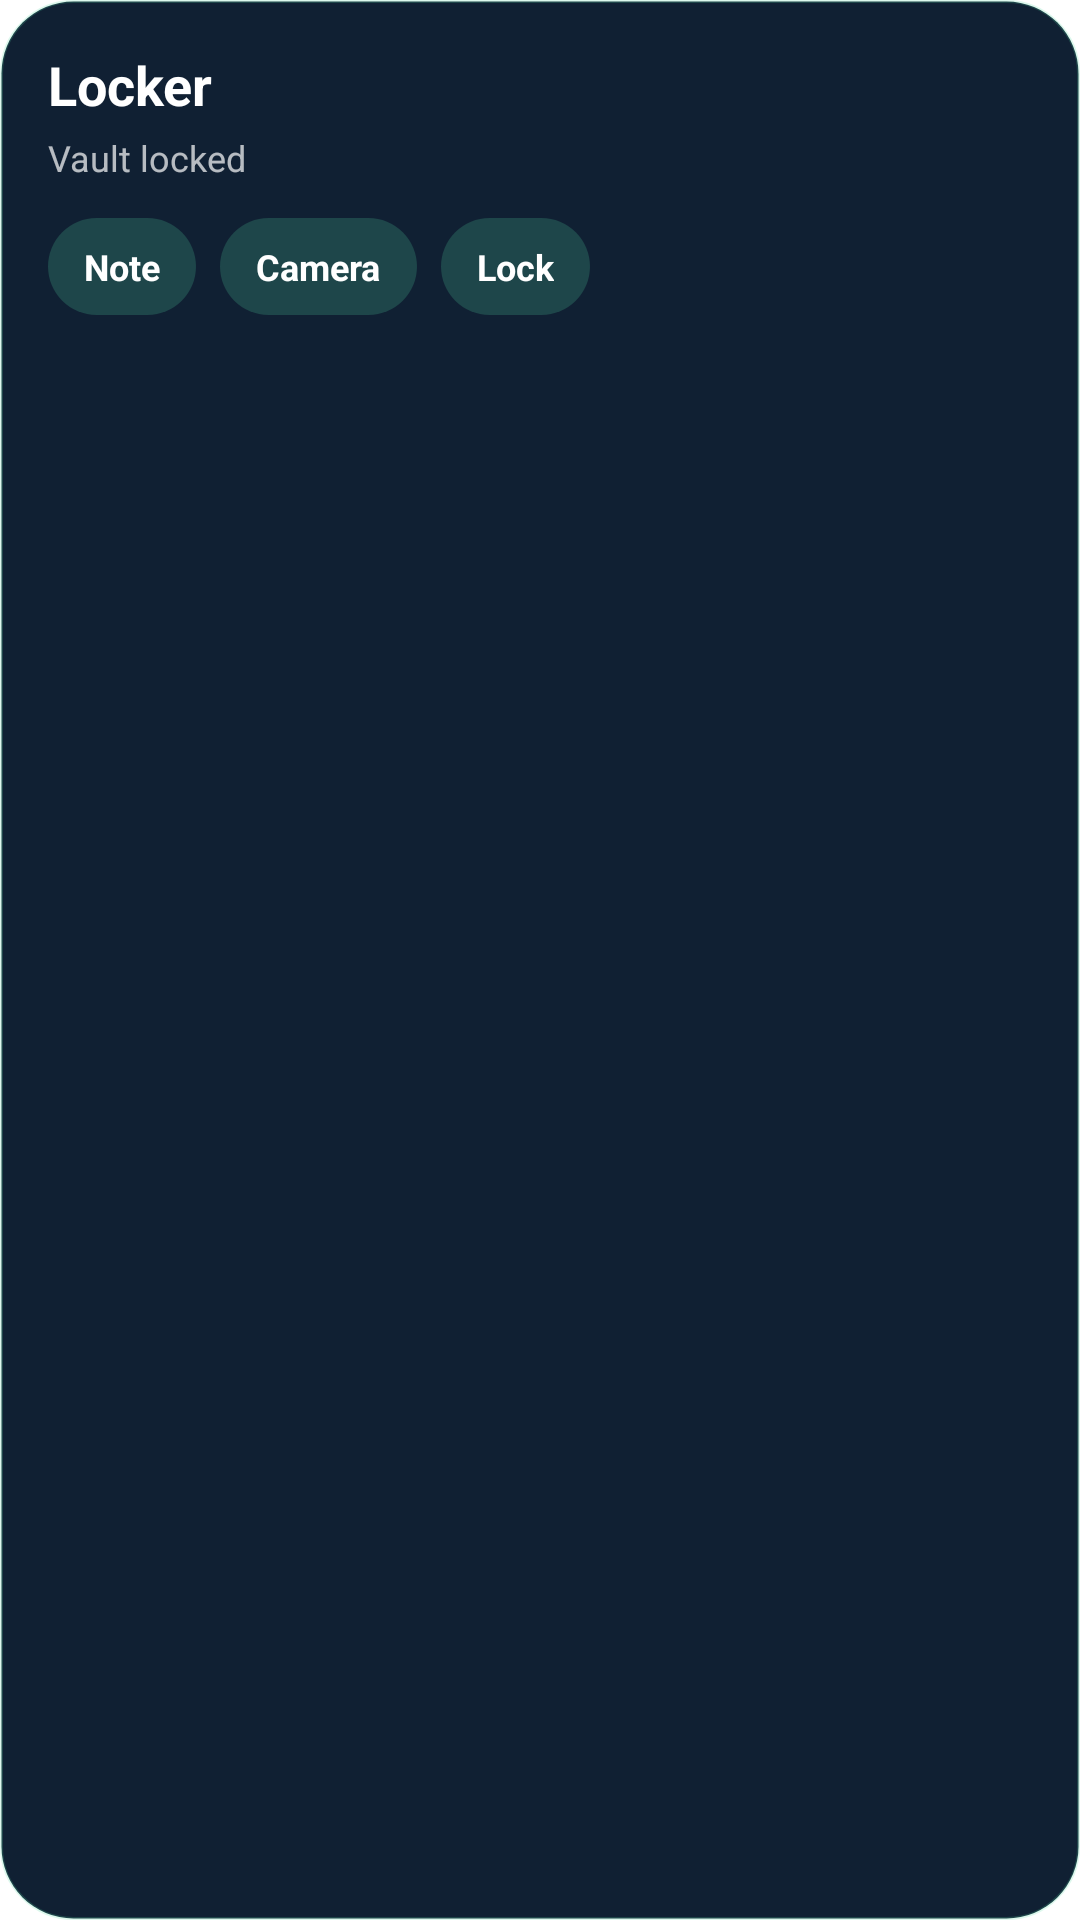

Produce the Android XML layout that renders to this screen, including the resource entries it uses.
<!-- AndroidManifest.xml: application theme Theme.Locker.Starting -->
<!-- res/layout/widget_locker.xml -->
<?xml version="1.0" encoding="utf-8"?>
<LinearLayout xmlns:android="http://schemas.android.com/apk/res/android"
    android:id="@+id/widget_open"
    android:layout_width="match_parent"
    android:layout_height="match_parent"
    android:background="@drawable/widget_background"
    android:orientation="vertical"
    android:padding="16dp">

    <TextView
        android:layout_width="wrap_content"
        android:layout_height="wrap_content"
        android:text="Locker"
        android:textColor="#FFFFFFFF"
        android:textSize="18sp"
        android:textStyle="bold" />

    <TextView
        android:id="@+id/widget_status"
        android:layout_width="wrap_content"
        android:layout_height="wrap_content"
        android:layout_marginTop="4dp"
        android:text="Vault locked"
        android:textColor="#B3FFFFFF"
        android:textSize="12sp" />

    <LinearLayout
        android:layout_width="wrap_content"
        android:layout_height="wrap_content"
        android:layout_marginTop="12dp"
        android:orientation="horizontal">

        <TextView
            android:id="@+id/widget_note"
            android:layout_width="wrap_content"
            android:layout_height="wrap_content"
            android:background="@drawable/widget_lock_button"
            android:paddingStart="12dp"
            android:paddingTop="8dp"
            android:paddingEnd="12dp"
            android:paddingBottom="8dp"
            android:text="Note"
            android:textColor="#FFFFFFFF"
            android:textSize="12sp"
            android:textStyle="bold" />

        <TextView
            android:id="@+id/widget_camera"
            android:layout_width="wrap_content"
            android:layout_height="wrap_content"
            android:layout_marginStart="8dp"
            android:background="@drawable/widget_lock_button"
            android:paddingStart="12dp"
            android:paddingTop="8dp"
            android:paddingEnd="12dp"
            android:paddingBottom="8dp"
            android:text="Camera"
            android:textColor="#FFFFFFFF"
            android:textSize="12sp"
            android:textStyle="bold" />

        <TextView
            android:id="@+id/widget_lock"
            android:layout_width="wrap_content"
            android:layout_height="wrap_content"
            android:layout_marginStart="8dp"
            android:background="@drawable/widget_lock_button"
            android:paddingStart="12dp"
            android:paddingTop="8dp"
            android:paddingEnd="12dp"
            android:paddingBottom="8dp"
            android:text="Lock"
            android:textColor="#FFFFFFFF"
            android:textSize="12sp"
            android:textStyle="bold" />
    </LinearLayout>
</LinearLayout>
<!-- resources referenced by this layout -->
<resources>
  <!-- drawable widget_background (drawable) -->
  <?xml version="1.0" encoding="utf-8"?>
  <shape xmlns:android="http://schemas.android.com/apk/res/android"
      android:shape="rectangle">
      <corners android:radius="24dp" />
      <solid android:color="#FF102033" />
      <stroke
          android:width="1dp"
          android:color="#3357D9A3" />
  </shape>
  <!-- drawable widget_lock_button (drawable) -->
  <?xml version="1.0" encoding="utf-8"?>
  <shape xmlns:android="http://schemas.android.com/apk/res/android"
      android:shape="rectangle">
      <corners android:radius="50dp" />
      <solid android:color="#3357D9A3" />
  </shape>
  <style name="Theme.Locker.Starting" parent="Theme.SplashScreen">
          <item name="windowSplashScreenBackground">@color/splash_background</item>
          <item name="windowSplashScreenAnimatedIcon">@drawable/ic_splash_icon</item>
          <item name="windowSplashScreenIconBackgroundColor">@color/splash_background</item>
          <item name="postSplashScreenTheme">@style/Theme.Locker</item>
      </style>
  <color name="splash_background">#0B0F12</color>
  <!-- drawable ic_splash_icon (drawable) -->
  <?xml version="1.0" encoding="utf-8"?>
  <vector xmlns:android="http://schemas.android.com/apk/res/android"
      android:width="108dp"
      android:height="108dp"
      android:viewportWidth="108"
      android:viewportHeight="108">
      <path
          android:fillColor="#5B9CFF"
          android:fillType="evenOdd"
          android:pathData="M54,18 L25,29.2 V52 C25,71.2 36.4,83.9 54,89 C71.6,83.9 83,71.2 83,52 V29.2 Z M44,42.2 a3,3 0 1 1 -0.01,0 Z M54,42.2 a3,3 0 1 1 -0.01,0 Z M64,42.2 a3,3 0 1 1 -0.01,0 Z M44,52.2 a3,3 0 1 1 -0.01,0 Z M54,52.2 a3,3 0 1 1 -0.01,0 Z M64,52.2 a3,3 0 1 1 -0.01,0 Z M44,62.2 a3,3 0 1 1 -0.01,0 Z M54,62.2 a3,3 0 1 1 -0.01,0 Z M64,62.2 a3,3 0 1 1 -0.01,0 Z M46.2,71.6 H61.8 A2.8,2.8 0 0 1 64.6,74.4 A2.8,2.8 0 0 1 61.8,77.2 H46.2 A2.8,2.8 0 0 1 43.4,74.4 A2.8,2.8 0 0 1 46.2,71.6 Z" />
  </vector>
  <style name="Theme.Locker" parent="android:style/Theme.Material.NoActionBar">
          <item name="android:windowBackground">@color/brand_dark</item>
          <item name="android:statusBarColor">@android:color/transparent</item>
          <item name="android:navigationBarColor">@android:color/transparent</item>
          <item name="android:windowLightStatusBar">false</item>
          <item name="android:windowLightNavigationBar">false</item>
          <item name="android:fontFamily">sans-serif</item>
          <item name="android:windowActionModeOverlay">true</item>
      </style>
  <color name="brand_dark">#0B0F12</color>
</resources>
